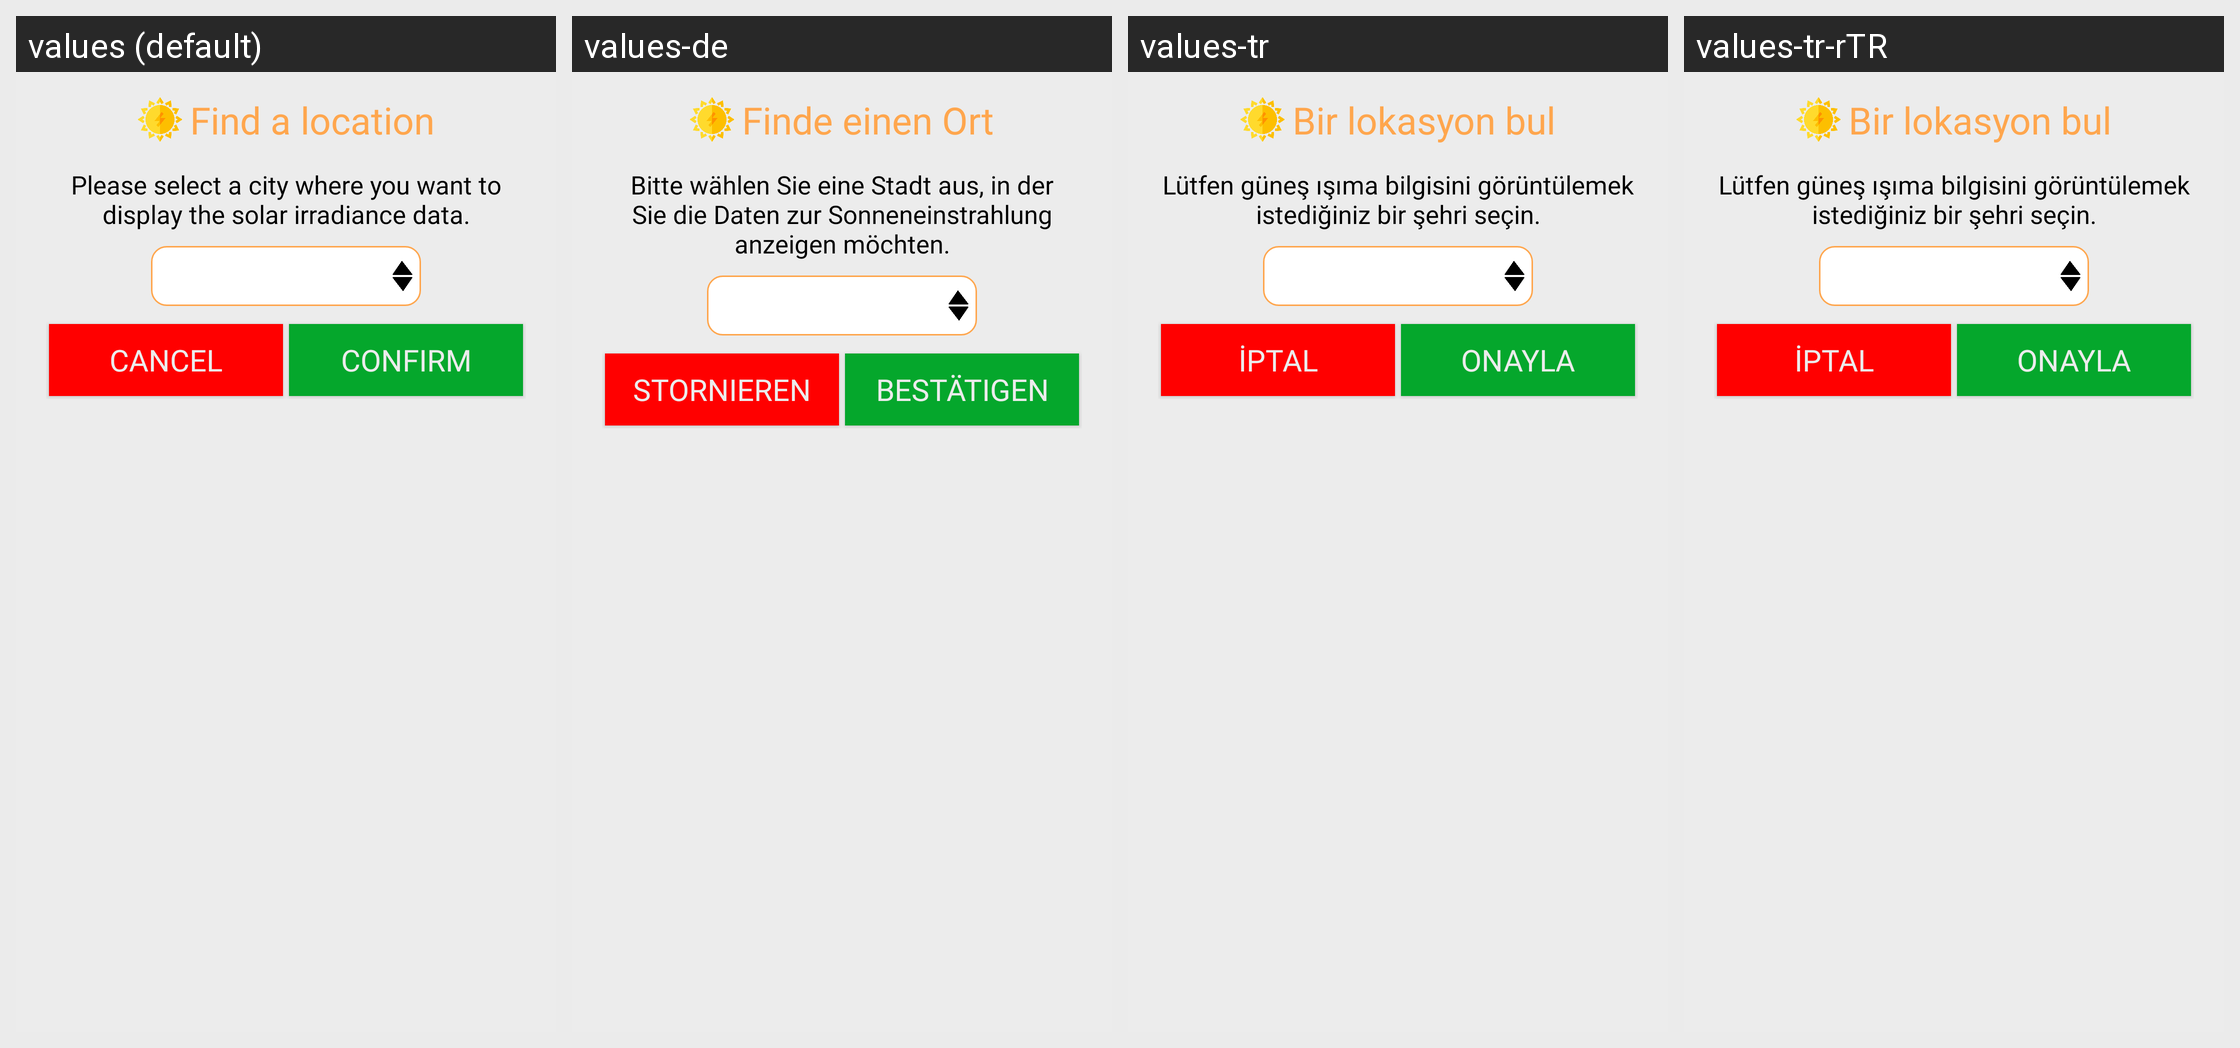

The Android screen above is rendered under several locales of the same app. Produce the string resources it draws, with the default and per-locale values.
Android screen res/layout/pop_up_location.xml rendered under 4 locales, left to right: values (default), values-de, values-tr, values-tr-rTR. Device: Nexus 5 (rendered at 1080×1920; each locale shown at half size, 540×960, under a caption strip naming it); theme AppTheme.
Strings drawn on this screen, with the default value and each locale's value (text and hints the layout hard-codes, and strings that could not be matched under every locale, appear in the picture but are not listed):

findALocation
  values: Find a location
  values-de: Finde einen Ort
  values-tr: Bir lokasyon bul
  values-tr-rTR: Bir lokasyon bul

selectACity
  values: Please select a city where you want to display the solar irradiance data.
  values-de: Bitte wählen Sie eine Stadt aus, in der Sie die Daten zur Sonneneinstrahlung anzeigen möchten.
  values-tr: Lütfen güneş ışıma bilgisini görüntülemek istediğiniz bir şehri seçin.
  values-tr-rTR: Lütfen güneş ışıma bilgisini görüntülemek istediğiniz bir şehri seçin.

cancel
  values: Cancel
  values-de: Stornieren
  values-tr: İptal
  values-tr-rTR: İptal

confirm
  values: Confirm
  values-de: Bestätigen
  values-tr: Onayla
  values-tr-rTR: Onayla
